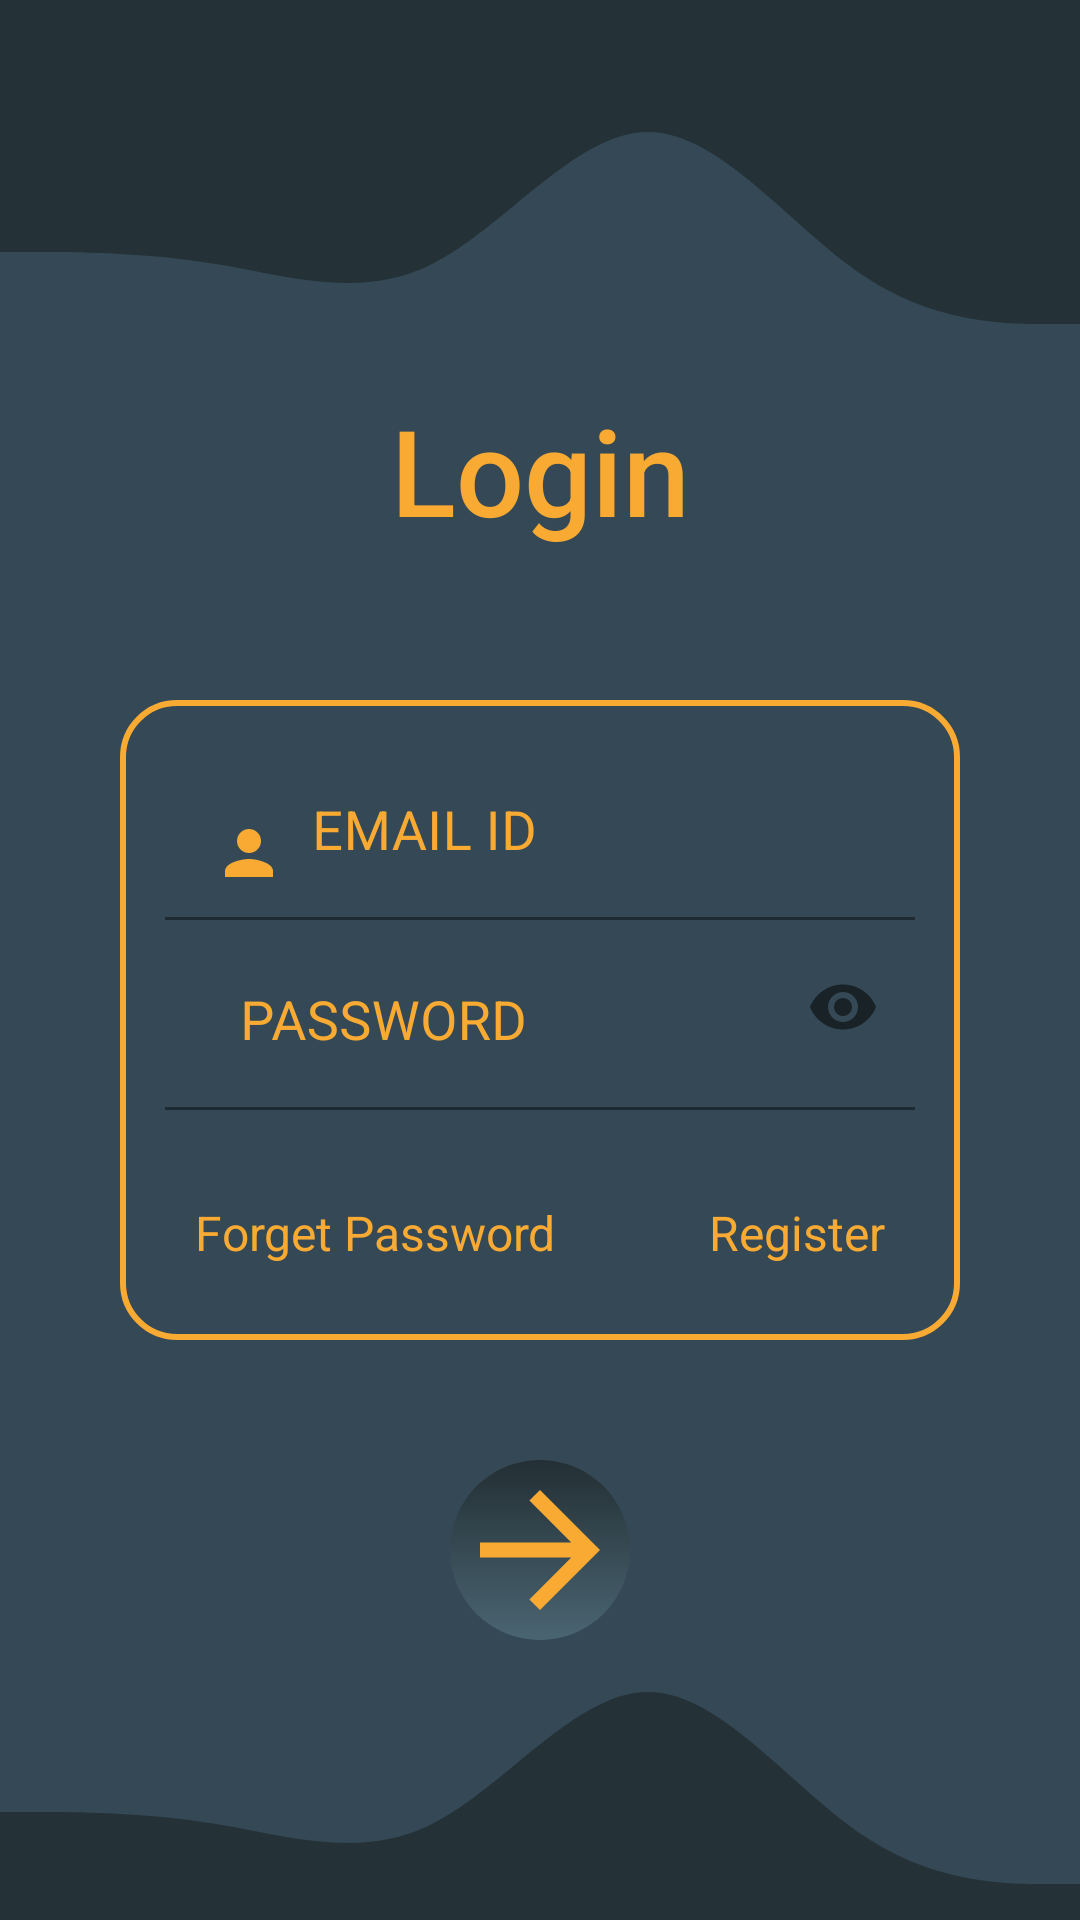

The Android layout XML behind this screen, and the referenced resources:
<!-- AndroidManifest.xml: application theme Theme.WIELearner -->
<!-- res/layout/activity_main.xml -->
<?xml version="1.0" encoding="utf-8"?>
<RelativeLayout xmlns:android="http://schemas.android.com/apk/res/android"
    xmlns:app="http://schemas.android.com/apk/res-auto"
    xmlns:tools="http://schemas.android.com/tools"
    android:layout_width="match_parent"
    android:background="@color/thememediumgray"
    android:layout_height="match_parent"
    tools:context=".MainActivity">

    <RelativeLayout
        android:layout_width="wrap_content"
        android:layout_height="wrap_content"
        android:background="@drawable/ic_wavepair"
        android:id="@+id/rllayout"/>


    <TextView
        android:layout_width="match_parent"
        android:layout_height="wrap_content"
        android:text="Login"
        android:textSize="40sp"
        android:layout_marginTop="10dp"
        android:layout_below="@+id/rllayout"
        android:textColor="@color/themeorange"
        style="@style/TextAppearance.AppCompat.Body2"
        android:textAlignment="center"
        android:id="@+id/rld" />

    <RelativeLayout
        android:layout_width="match_parent"
        android:layout_height="wrap_content"
        android:background="@drawable/textdraw"
        android:layout_marginTop="50dp"
        android:id="@+id/rll"
        android:layout_below="@id/rld"
        android:layout_centerInParent="true"
        android:layout_marginStart="40dp"
        android:layout_marginEnd="40dp">

        <com.google.android.material.textfield.TextInputLayout
            android:layout_width="250dp"
            app:hintTextAppearance="@style/Myhintstyle"
            android:textColorHint="@color/themeorange"
            android:layout_height="wrap_content"
            android:id="@+id/emailedit1layout"
            android:layout_marginTop="15dp"
            android:layout_centerHorizontal="true">
            <com.google.android.material.textfield.TextInputEditText
                android:layout_width="250dp"
                android:layout_height="wrap_content"
                android:hint="  EMAIL ID"
                android:drawableStart="@drawable/ic_baseline_person_24"
                android:textSize="18sp"
                android:textColor="@color/White"
                android:background="@color/thememediumgray"
                android:inputType="textEmailAddress"
                android:id="@+id/emailedit" />
        </com.google.android.material.textfield.TextInputLayout>

        <com.google.android.material.textfield.TextInputLayout
            android:layout_width="250dp"
            app:hintTextAppearance="@style/Myhintstyle"
            android:textColorHint="@color/themeorange"
            android:layout_height="wrap_content"
            android:layout_below="@id/emailedit1layout"
            android:id="@+id/passedit1layout"
            android:layout_marginTop="5dp"
            android:layout_centerHorizontal="true"
            app:passwordToggleEnabled="true"
            android:layout_marginBottom="30dp">

            <com.google.android.material.textfield.TextInputEditText
                android:layout_width="250dp"
                android:layout_height="wrap_content"
                android:hint="  PASSWORD"
                android:drawableStart="@drawable/ic_baseline_lock_24"
                android:textSize="18sp"
                android:textColor="@color/White"
                android:background="@color/thememediumgray"
                android:inputType="textPassword"
                android:id="@+id/passedit" />
        </com.google.android.material.textfield.TextInputLayout>

        <TextView
            android:layout_width="wrap_content"
            android:layout_height="wrap_content"
            android:text="Forget Password"
            android:layout_marginStart="25dp"
            android:layout_marginBottom="25dp"
            android:id="@+id/forgetpass"
            android:textSize="16sp"
            android:textColor="@color/themeorange"
            android:layout_below="@id/passedit1layout"/>
        <TextView
            android:layout_width="wrap_content"
            android:layout_height="wrap_content"
            android:text="Register"
            android:textSize="16sp"
            android:layout_marginEnd="25dp"
            android:layout_alignParentEnd="true"
            android:layout_marginBottom="25dp"
            android:id="@+id/signup"
            android:textColor="@color/themeorange"
            android:layout_below="@id/passedit1layout"/>
    </RelativeLayout>


    <RelativeLayout
        android:layout_width="60dp"
        android:layout_height="60dp"
        android:background="@drawable/buttonroun"
        android:layout_below="@+id/rll"
        android:layout_centerHorizontal="true"
        android:layout_marginTop="40dp"
        android:layout_marginEnd="40dp"
        android:id="@+id/relativebutton">
        <ImageButton
            android:layout_width="wrap_content"
            android:layout_height="wrap_content"
            android:src="@drawable/ic_baseline_arrow_forward_24"
            android:id="@+id/loginbt"
            android:background="@color/transparent"
            />
    </RelativeLayout>


    <RelativeLayout
        android:layout_width="match_parent"
        android:layout_height="wrap_content"
        android:background="@drawable/ic_wave"
        android:layout_alignParentEnd="true"
        android:layout_alignParentBottom="true"/>



</RelativeLayout>
<!-- resources referenced by this layout -->
<resources>
  <color name="White">#FFFFFFFF</color>
  <color name="thememediumgray">#344955</color>
  <color name="themeorange">#F9AA33</color>
  <color name="transparent">#00000000</color>
  <!-- drawable buttonroun (drawable) -->
  <?xml version="1.0" encoding="utf-8"?>
  <shape xmlns:android="http://schemas.android.com/apk/res/android"
      android:shape="rectangle">
      <gradient android:startColor="@color/themedarkgray"
          android:endColor="@color/themelightgray"
          android:angle="270"
          />
      <corners android:radius="30dp"/>
  </shape>
  <!-- drawable ic_baseline_arrow_forward_24 (drawable) -->
  <vector android:autoMirrored="true" android:height="60dp"
      android:tint="#F9AA33" android:viewportHeight="24"
      android:viewportWidth="24" android:width="60dp" xmlns:android="http://schemas.android.com/apk/res/android">
      <path android:fillColor="@android:color/white" android:pathData="M12,4l-1.41,1.41L16.17,11H4v2h12.17l-5.58,5.59L12,20l8,-8z"/>
  </vector>
  <!-- drawable ic_baseline_person_24 (drawable) -->
  <vector android:height="24dp" android:tint="#F9AA33"
      android:viewportHeight="24" android:viewportWidth="24"
      android:width="24dp" xmlns:android="http://schemas.android.com/apk/res/android">
      <path android:fillColor="@android:color/white" android:pathData="M12,12c2.21,0 4,-1.79 4,-4s-1.79,-4 -4,-4 -4,1.79 -4,4 1.79,4 4,4zM12,14c-2.67,0 -8,1.34 -8,4v2h16v-2c0,-2.66 -5.33,-4 -8,-4z"/>
  </vector>
  <!-- drawable ic_wave (drawable) -->
  <vector android:height="120dp" android:viewportHeight="320"
      android:viewportWidth="1440" android:width="590dp" xmlns:android="http://schemas.android.com/apk/res/android">
      <path android:fillAlpha="0.9" android:fillColor="@color/themedarkgray" android:pathData="M0,224L48,224C96,224,192,224,288,234.7C384,245,480,267,576,234.7C672,203,768,117,864,117.3C960,117,1056,203,1152,245.3C1248,288,1344,288,1392,288L1440,288L1440,320L1392,320C1344,320,1248,320,1152,320C1056,320,960,320,864,320C768,320,672,320,576,320C480,320,384,320,288,320C192,320,96,320,48,320L0,320Z"/>
  </vector>
  <!-- drawable ic_wavepair (drawable) -->
  <vector xmlns:android="http://schemas.android.com/apk/res/android"
      android:width="590dp"
      android:height="120dp"
      android:viewportWidth="1440"
      android:viewportHeight="320">
    <path
        android:pathData="M0,224L48,224C96,224,192,224,288,234.7C384,245,480,267,576,234.7C672,203,768,117,864,117.3C960,117,1056,203,1152,245.3C1248,288,1344,288,1392,288L1440,288L1440,0L1392,0C1344,0,1248,0,1152,0C1056,0,960,0,864,0C768,0,672,0,576,0C480,0,384,0,288,0C192,0,96,0,48,0L0,0Z"
        android:fillColor="@color/themedarkgray"
        android:fillAlpha="0.9"/>
  </vector>
  <!-- drawable textdraw (drawable) -->
  <?xml version="1.0" encoding="utf-8"?>
  <shape xmlns:android="http://schemas.android.com/apk/res/android"
      android:shape="rectangle">
  
      <solid android:color="@color/thememediumgray"/>
      <stroke android:width="2dp"
          android:color="@color/themeorange"/>
      <corners android:radius="18dp"/>
  
  </shape>
  <style name="Myhintstyle" parent="@android:style/TextAppearance">
          <item name="android:textColor">@color/themeorange</item>
          <item name="colorControlActivated">@color/themeorange</item>
          <item name="colorControlHighlight">@color/themeorange</item>
          <item name="colorControlNormal">@color/themeorange</item>
      </style>
  <color name="themedarkgray">#232F34</color>
  <color name="themelightgray">#4A6572</color>
  <color name="purple_500">#F9AA33</color>
  <color name="purple_700">#FF3700B3</color>
  <color name="teal_200">#FF03DAC5</color>
  <color name="teal_700">#FF018786</color>
  <color name="Black">#FF000000</color>
  <style name="myhamburger" parent="Widget.AppCompat.DrawerArrowToggle">
          <item name="spinBars">true</item>
          <item name="color">@color/themeorange</item>
      </style>
</resources>
